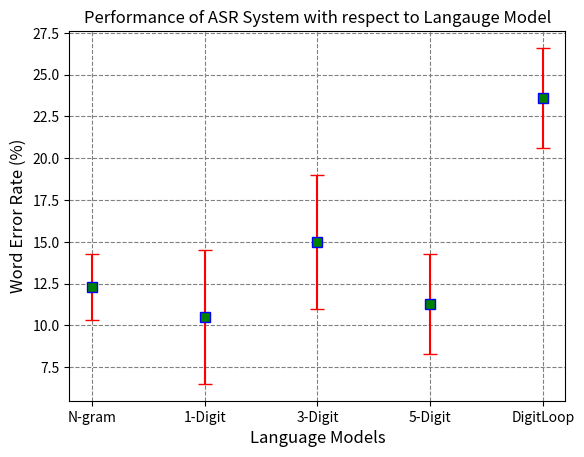

Python code for this plot:
from matplotlib import pyplot as plt
import math


def get_confidence_interval(wer, words):
    x = wer/100
    print(x)
    return round(1.96 * math.sqrt((x * (1-x))/words), 2) * 100


# this was for man with 35 SNR db data with 5 different models
language_models = ["N-gram","1-Digit","3-Digit", "5-Digit", "DigitLoop"]
wer = [12.3,10.5,15,11.3,23.6]
words = [1000,200,300,500,1000]
#some confidence interval
ci = [ get_confidence_interval(w,i) for w, i in zip(wer, words)]

fig, ax = plt.subplots()
ax.errorbar(x=language_models, y=wer, yerr=ci, color="red", capsize=5,
             linestyle="None",
             marker="s", markersize=7, mfc="green", mec="blue")
ax.set_axisbelow(True)
ax.yaxis.grid(color='gray', linestyle='dashed')
ax.xaxis.grid(color='gray', linestyle='dashed')

plt.xlabel("Language Models", fontsize=12)

plt.ylabel("Word Error Rate (%)", fontsize=12)
plt.title("Performance of ASR System with respect to Langauge Model", fontsize=12)
plt.show()
